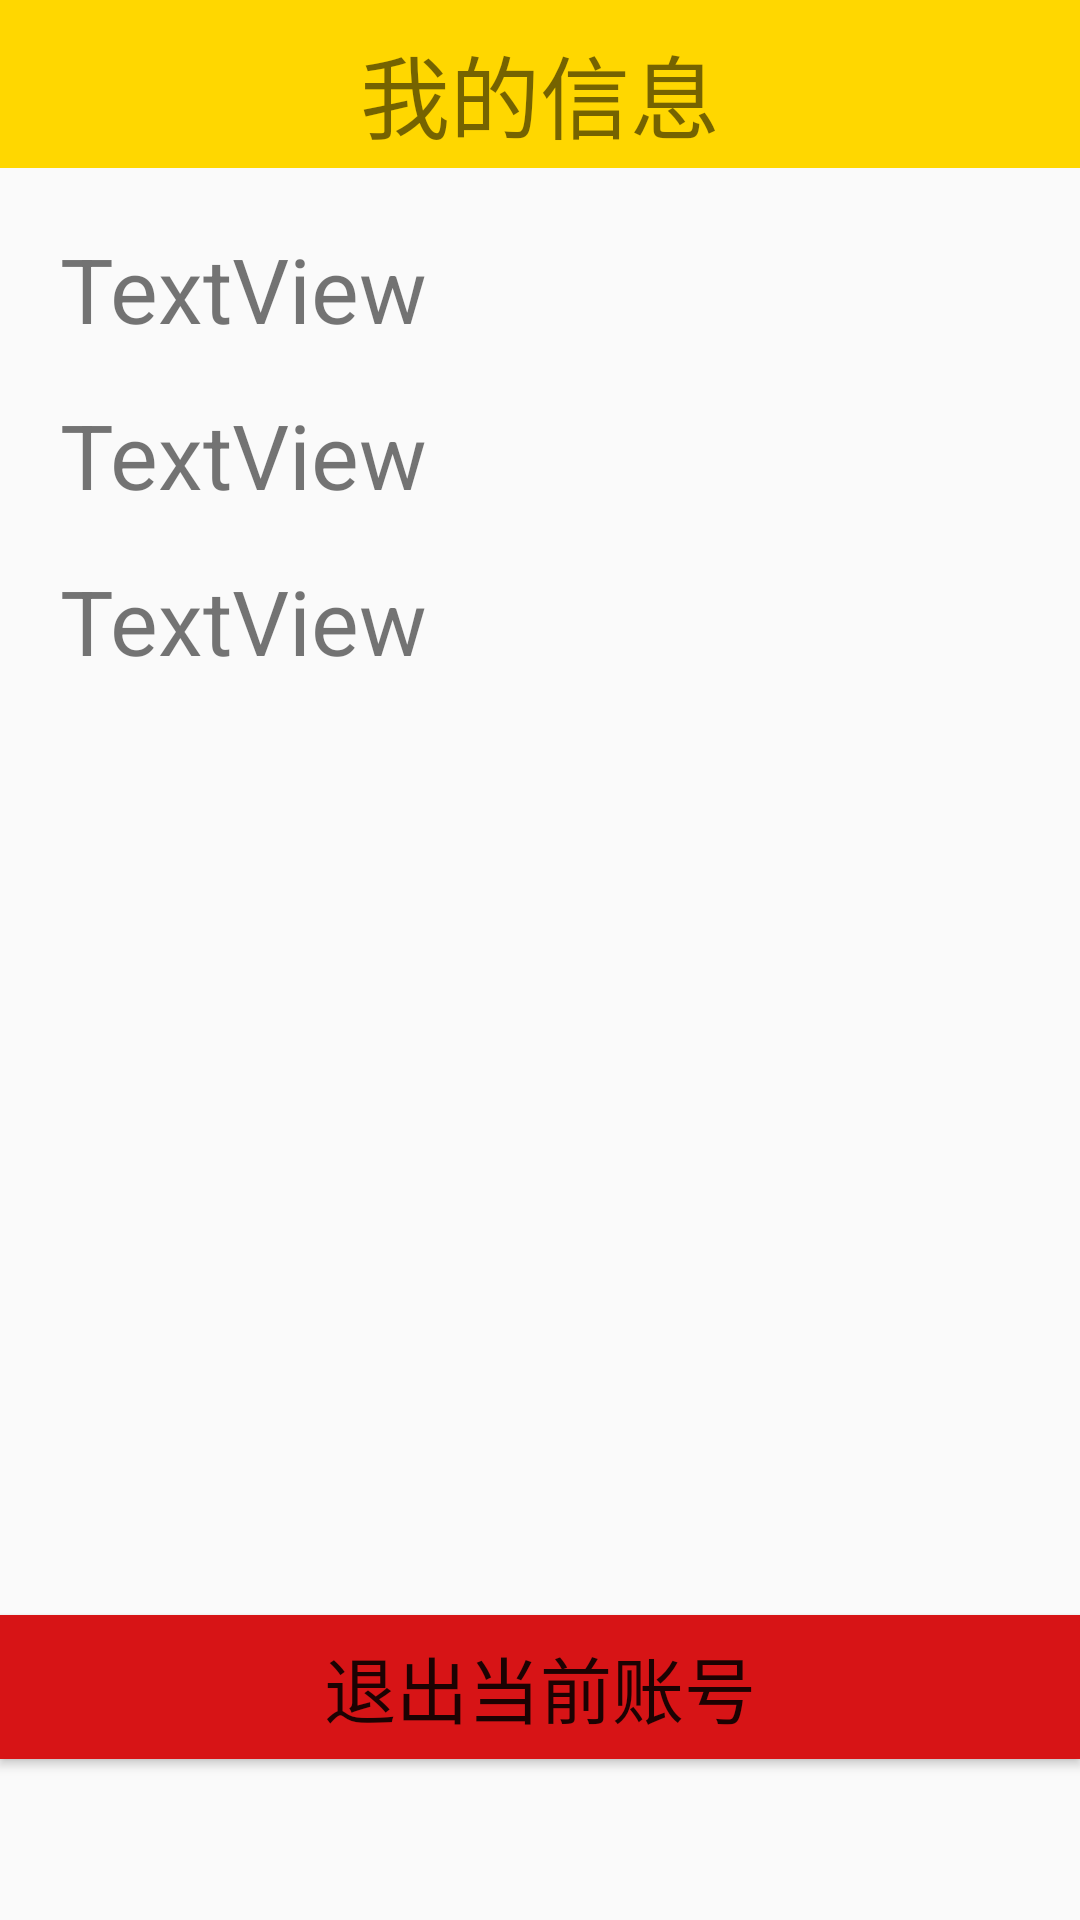

Reconstruct the res/layout file that produces this screen, plus the resources it refers to.
<!-- AndroidManifest.xml: application theme BookStoreTheme -->
<!-- res/layout/fragment_user.xml -->
<?xml version="1.0" encoding="utf-8"?>
<LinearLayout
    xmlns:android="http://schemas.android.com/apk/res/android"
    android:orientation="vertical"
    android:layout_width="match_parent"
    android:layout_height="match_parent"
    >

    <LinearLayout
        android:orientation="vertical"
        android:layout_width="match_parent"
        android:layout_height="?attr/actionBarSize"
        android:background="#FFD700">

        <TextView
            android:gravity="center"
            android:layout_margin="9dp"
            android:text="我的信息"
            android:layout_width="match_parent"
            android:layout_height="wrap_content"
            android:id="@+id/textView"
            android:textSize="30sp" />
    </LinearLayout>

    <RelativeLayout
        android:layout_width="match_parent"
        android:layout_height="match_parent">

        <LinearLayout
            android:id="@+id/line"
            android:orientation="horizontal"
            android:layout_width="match_parent"
            android:layout_height="wrap_content"
            android:layout_alignParentBottom="true"
            android:layout_alignParentLeft="true"
            android:layout_alignParentStart="true"
            android:background="#FFD700"
            android:visibility="invisible">

            <TextView
                android:layout_margin="5dp"
                android:gravity="center"
                android:layout_width="match_parent"
                android:layout_height="wrap_content"
                android:text="书城"
                android:layout_weight="1"
                android:textSize="30sp" />

            <TextView
                android:layout_margin="5dp"
                android:gravity="center"
                android:layout_width="match_parent"
                android:layout_height="wrap_content"
                android:text="书架"
                android:layout_weight="1"
                android:textSize="30sp" />

            <TextView
                android:layout_margin="5dp"
                android:gravity="center"
                android:layout_width="match_parent"
                android:layout_height="wrap_content"
                android:text="我的"
                android:layout_weight="1"
                android:textSize="30sp" />
        </LinearLayout>

        <TextView
            android:layout_marginTop="20dp"
            android:layout_marginLeft="20dp"
            android:text="TextView"
            android:layout_width="wrap_content"
            android:layout_height="wrap_content"
            android:layout_alignParentTop="true"
            android:layout_alignParentLeft="true"
            android:layout_alignParentStart="true"
            android:id="@+id/usermes_username"
            android:textSize="30sp" />

        <TextView
            android:text="TextView"
            android:layout_marginTop="15dp"
            android:layout_width="wrap_content"
            android:layout_height="wrap_content"
            android:layout_below="@+id/usermes_username"
            android:layout_alignLeft="@+id/usermes_username"
            android:layout_alignStart="@+id/usermes_username"
            android:id="@+id/usermes_bookcount"
            android:textSize="30sp" />

        <TextView
            android:text="TextView"
            android:layout_marginTop="15dp"
            android:layout_width="wrap_content"
            android:layout_height="wrap_content"
            android:layout_below="@+id/usermes_bookcount"
            android:layout_alignLeft="@+id/usermes_bookcount"
            android:layout_alignStart="@+id/usermes_bookcount"
            android:id="@+id/usermes_consumption"
            android:textSize="30sp" />

        <Button
            android:background="#d71416"
            android:text="退出当前账号"
            android:layout_width="wrap_content"
            android:layout_height="wrap_content"
            android:id="@+id/loginout"
            android:textSize="24sp"
            android:layout_above="@+id/line"
            android:layout_alignParentLeft="true"
            android:layout_alignParentStart="true"
            android:layout_alignParentRight="true"
            android:layout_alignParentEnd="true" />

    </RelativeLayout>

</LinearLayout>
<!-- resources referenced by this layout -->
<resources>
  <style name="BookStoreTheme" parent="AppTheme" />
  <style name="AppTheme" parent="Theme.AppCompat.Light.DarkActionBar">
          
          <item name="colorPrimary">@color/colorPrimary</item>
          <item name="colorPrimaryDark">@color/colorPrimaryDark</item>
          <item name="colorAccent">@color/colorAccent</item>
      </style>
  <color name="colorPrimary">#3F51B5</color>
  <color name="colorPrimaryDark">#303F9F</color>
  <color name="colorAccent">#FF4081</color>
</resources>
